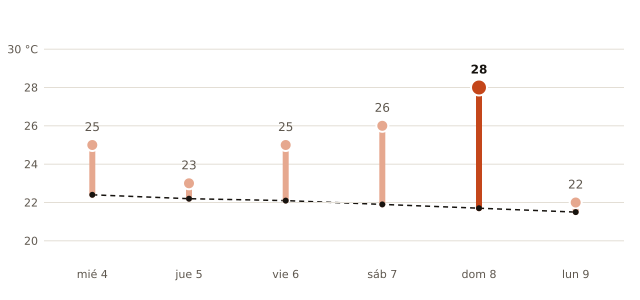

The table this chart was drawn from, first rows:
fecha, máxima_prevista_C, máxima_normal_1991_2020_C
2026-11-04, 25, 22.4
2026-11-05, 23, 22.2
2026-11-06, 25, 22.1
2026-11-07, 26, 21.9
2026-11-08, 28, 21.7
2026-11-09, 22, 21.5
